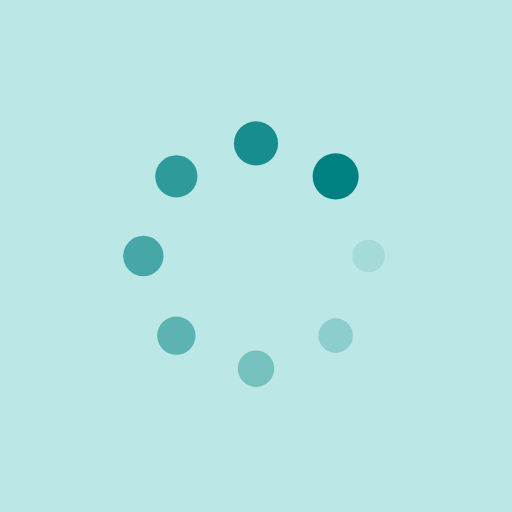
t = 0.00 s
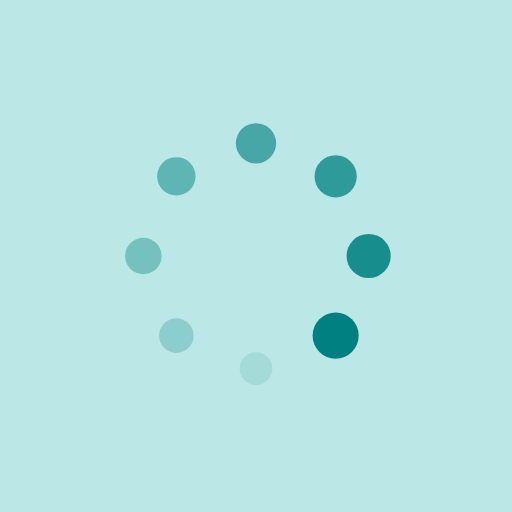
t = 0.21 s
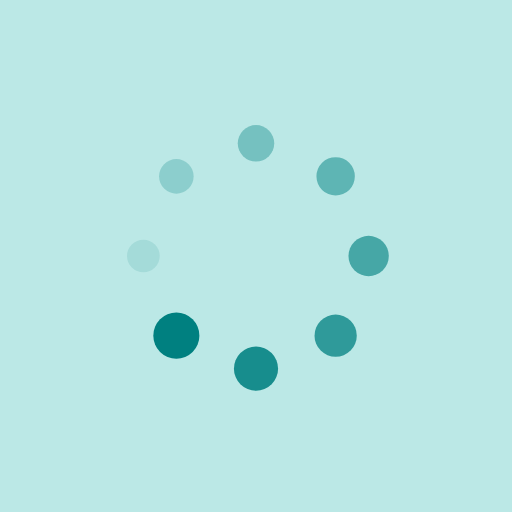
t = 0.41 s
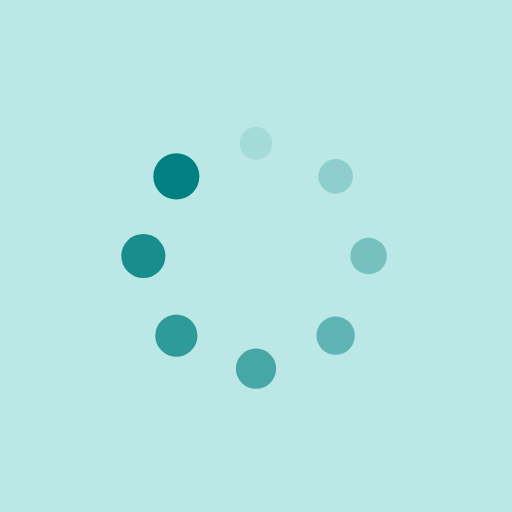
t = 0.62 s

The animated SVG that drew these frames (rendered in a browser with its animation timeline set to each time). Animation: 16 SMIL elements (animate=8,animateTransform=8); one cycle of 0.82 s, repeats indefinitely.

<svg xmlns="http://www.w3.org/2000/svg" viewBox="0 0 100 100" preserveAspectRatio="xMidYMid" style="shape-rendering: auto; display: block; background: rgb(187, 232, 230);" width="100" height="100" xmlns:xlink="http://www.w3.org/1999/xlink"><g><g transform="translate(72,50)">
<g transform="rotate(0)">
<circle fill-opacity="1" fill="#008080" r="3" cy="0" cx="0">
  <animateTransform repeatCount="indefinite" dur="0.819672131147541s" keyTimes="0;1" values="1.5 1.5;1 1" begin="-0.7172131147540983s" type="scale" attributeName="transform"></animateTransform>
  <animate begin="-0.7172131147540983s" values="1;0" repeatCount="indefinite" dur="0.819672131147541s" keyTimes="0;1" attributeName="fill-opacity"></animate>
</circle>
</g>
</g><g transform="translate(65.55634918610404,65.55634918610404)">
<g transform="rotate(45)">
<circle fill-opacity="0.875" fill="#008080" r="3" cy="0" cx="0">
  <animateTransform repeatCount="indefinite" dur="0.819672131147541s" keyTimes="0;1" values="1.5 1.5;1 1" begin="-0.6147540983606558s" type="scale" attributeName="transform"></animateTransform>
  <animate begin="-0.6147540983606558s" values="1;0" repeatCount="indefinite" dur="0.819672131147541s" keyTimes="0;1" attributeName="fill-opacity"></animate>
</circle>
</g>
</g><g transform="translate(50,72)">
<g transform="rotate(90)">
<circle fill-opacity="0.75" fill="#008080" r="3" cy="0" cx="0">
  <animateTransform repeatCount="indefinite" dur="0.819672131147541s" keyTimes="0;1" values="1.5 1.5;1 1" begin="-0.5122950819672131s" type="scale" attributeName="transform"></animateTransform>
  <animate begin="-0.5122950819672131s" values="1;0" repeatCount="indefinite" dur="0.819672131147541s" keyTimes="0;1" attributeName="fill-opacity"></animate>
</circle>
</g>
</g><g transform="translate(34.44365081389596,65.55634918610404)">
<g transform="rotate(135)">
<circle fill-opacity="0.625" fill="#008080" r="3" cy="0" cx="0">
  <animateTransform repeatCount="indefinite" dur="0.819672131147541s" keyTimes="0;1" values="1.5 1.5;1 1" begin="-0.4098360655737705s" type="scale" attributeName="transform"></animateTransform>
  <animate begin="-0.4098360655737705s" values="1;0" repeatCount="indefinite" dur="0.819672131147541s" keyTimes="0;1" attributeName="fill-opacity"></animate>
</circle>
</g>
</g><g transform="translate(28,50)">
<g transform="rotate(180)">
<circle fill-opacity="0.5" fill="#008080" r="3" cy="0" cx="0">
  <animateTransform repeatCount="indefinite" dur="0.819672131147541s" keyTimes="0;1" values="1.5 1.5;1 1" begin="-0.3073770491803279s" type="scale" attributeName="transform"></animateTransform>
  <animate begin="-0.3073770491803279s" values="1;0" repeatCount="indefinite" dur="0.819672131147541s" keyTimes="0;1" attributeName="fill-opacity"></animate>
</circle>
</g>
</g><g transform="translate(34.44365081389595,34.44365081389596)">
<g transform="rotate(225)">
<circle fill-opacity="0.375" fill="#008080" r="3" cy="0" cx="0">
  <animateTransform repeatCount="indefinite" dur="0.819672131147541s" keyTimes="0;1" values="1.5 1.5;1 1" begin="-0.20491803278688525s" type="scale" attributeName="transform"></animateTransform>
  <animate begin="-0.20491803278688525s" values="1;0" repeatCount="indefinite" dur="0.819672131147541s" keyTimes="0;1" attributeName="fill-opacity"></animate>
</circle>
</g>
</g><g transform="translate(49.99999999999999,28)">
<g transform="rotate(270)">
<circle fill-opacity="0.25" fill="#008080" r="3" cy="0" cx="0">
  <animateTransform repeatCount="indefinite" dur="0.819672131147541s" keyTimes="0;1" values="1.5 1.5;1 1" begin="-0.10245901639344263s" type="scale" attributeName="transform"></animateTransform>
  <animate begin="-0.10245901639344263s" values="1;0" repeatCount="indefinite" dur="0.819672131147541s" keyTimes="0;1" attributeName="fill-opacity"></animate>
</circle>
</g>
</g><g transform="translate(65.55634918610404,34.44365081389595)">
<g transform="rotate(315)">
<circle fill-opacity="0.125" fill="#008080" r="3" cy="0" cx="0">
  <animateTransform repeatCount="indefinite" dur="0.819672131147541s" keyTimes="0;1" values="1.5 1.5;1 1" begin="0s" type="scale" attributeName="transform"></animateTransform>
  <animate begin="0s" values="1;0" repeatCount="indefinite" dur="0.819672131147541s" keyTimes="0;1" attributeName="fill-opacity"></animate>
</circle>
</g>
</g><g></g></g><!-- [ldio] generated by https://loading.io --></svg>
